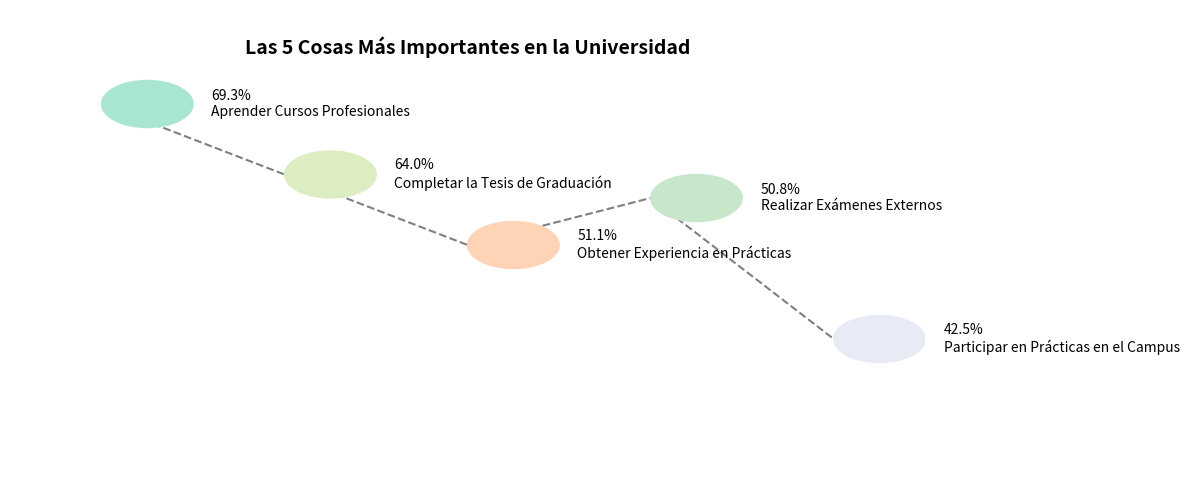

Python code for this plot:
import matplotlib.pyplot as plt
import numpy as np

# Definición de datos
elementos = [
    {"nombre": "Aprender Cursos Profesionales", "porcentaje": 69.3, "color": "#a8e6cf"},
    {"nombre": "Completar la Tesis de Graduación", "porcentaje": 64.0, "color": "#dcedc1"},
    {"nombre": "Obtener Experiencia en Prácticas", "porcentaje": 51.1, "color": "#ffd3b6"},
    {"nombre": "Realizar Exámenes Externos", "porcentaje": 50.8, "color": "#c8e6c9"},
    {"nombre": "Participar en Prácticas en el Campus", "porcentaje": 42.5, "color": "#e8eaf6"},
]

# Coordenadas de los nodos del camino
coordenadas_nodos = [
    (0.1, 0.8),   # Aprender Cursos Profesionales
    (0.3, 0.65),  # Completar la Tesis de Graduación
    (0.5, 0.5),   # Obtener Experiencia en Prácticas
    (0.7, 0.6),   # Realizar Exámenes Externos
    (0.9, 0.3),   # Participar en Prácticas en el Campus
]

# Orden de conexión
conexiones = [(0, 1), (1, 2), (2, 3), (3, 4)]

fig, ax = plt.subplots(figsize=(12, 5))
ax.set_xlim(0, 1)
ax.set_ylim(0, 1)
ax.axis('off')

# Dibujar conexiones
for inicio, fin in conexiones:
    x1, y1 = coordenadas_nodos[inicio]
    x2, y2 = coordenadas_nodos[fin]
    ax.plot([x1, x2], [y1, y2], color='gray', linestyle='--', linewidth=1.5)

# Dibujar burbujas y texto
for i, elemento in enumerate(elementos):
    x, y = coordenadas_nodos[i]

    # Dibujar burbuja
    burbuja = plt.Circle((x + 0.05, y), 0.05, color=elemento["color"], zorder=2)
    ax.add_artist(burbuja)

    # Dibujar texto
    texto = f"{elemento['porcentaje']}%\n{elemento['nombre']}"
    ax.text(x + 0.12, y, texto,
            ha='left', va='center',
            fontsize=10, color='black')

# Título
ax.text(0.5, 0.92, "Las 5 Cosas Más Importantes en la Universidad",
        ha='center', va='center',
        fontsize=14, fontweight='bold')

plt.tight_layout()
plt.show()
